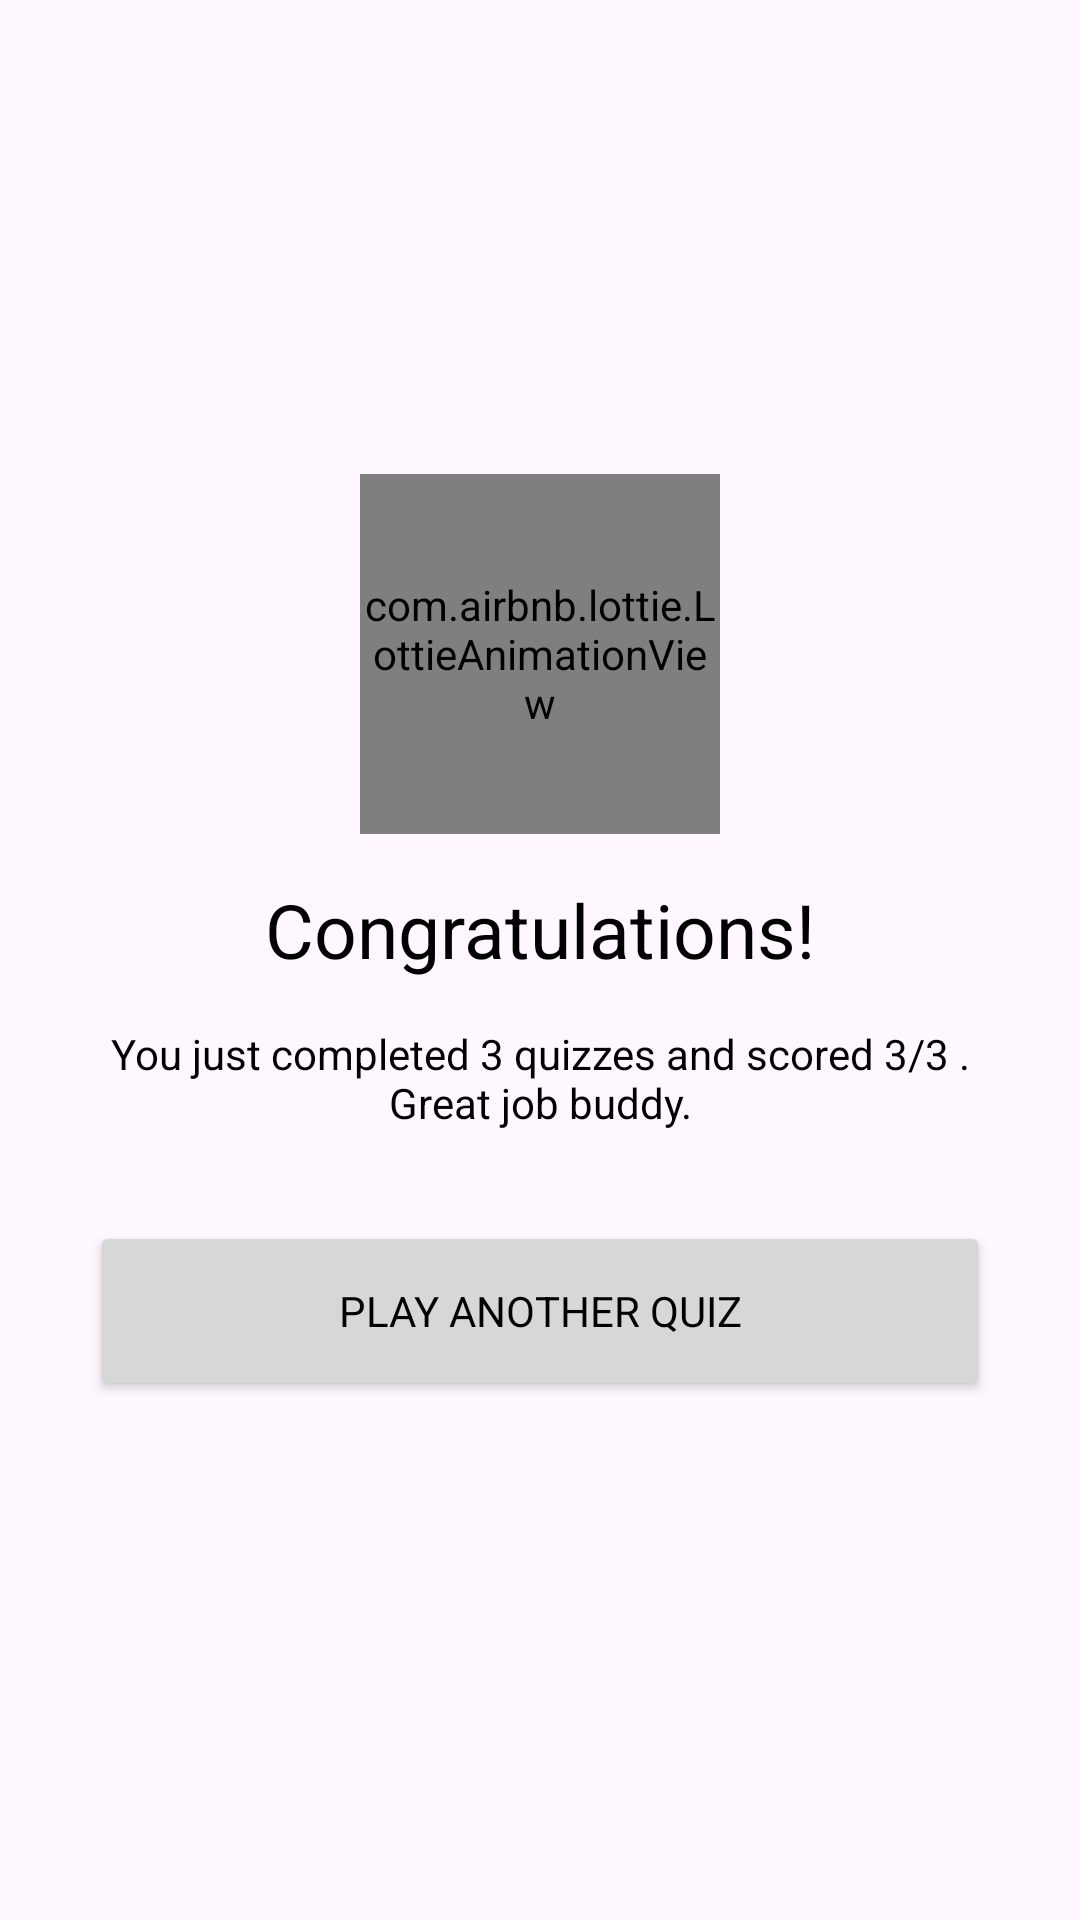

Write the Android layout XML for this screen, with the resource values it uses.
<!-- AndroidManifest.xml: application theme Theme.QuizzyBharat -->
<!-- res/layout/quiz_completed_dialog.xml -->
<?xml version="1.0" encoding="utf-8"?>
<LinearLayout xmlns:android="http://schemas.android.com/apk/res/android"
    android:layout_width="match_parent"
    xmlns:app="http://schemas.android.com/apk/res-auto"
    android:gravity="center"
    android:orientation="vertical"
    android:padding="15dp"
    android:layout_height="match_parent">

    <RelativeLayout
        android:layout_width="120dp"
        android:layout_height="120dp">
        <com.airbnb.lottie.LottieAnimationView
            android:layout_width="120dp"
            android:layout_height="120dp"
            app:lottie_fileName="bg_popups.json"
            app:lottie_autoPlay="true"
            app:lottie_loop="true"/>

        <com.airbnb.lottie.LottieAnimationView
            android:layout_width="120dp"
            android:layout_height="120dp"
            app:lottie_fileName="medel.json"
            app:lottie_autoPlay="true"
            app:lottie_loop="true"/>
    </RelativeLayout>


    <TextView
        android:layout_width="wrap_content"
        android:layout_height="wrap_content"
        android:layout_marginTop="15dp"
        android:text="Congratulations!"
        android:textSize="25sp"
        />

    <TextView
        android:layout_width="wrap_content"
        android:layout_height="wrap_content"
        android:layout_margin="15dp"
        android:id="@+id/message"
        android:text="You just completed 3 quizzes and scored 3/3 . Great job buddy."
        android:gravity="center"
        android:layout_marginLeft="35dp"
        android:layout_marginRight="35dp"/>
    <Button
        android:layout_width="match_parent"
        android:layout_height="60dp"
        android:text="Play Another Quiz"
        android:textColor="@color/black"
        app:cornerRadius="10dp"
        android:id="@+id/button"
        android:layout_margin="15dp"/>
</LinearLayout>
<!-- resources referenced by this layout -->
<resources>
  <color name="black">#FF000000</color>
  <style name="Theme.QuizzyBharat" parent="Base.Theme.QuizzyBharat" />
  <style name="Base.Theme.QuizzyBharat" parent="Theme.Material3.DayNight.NoActionBar">
          
          <item name="colorAccent">@color/green</item>
          <item name="android:textColor">@color/black</item>
          <item name="fontFamily">@font/inter_medium</item>
          <item name="colorPrimary">@color/green</item>
          <item name="colorPrimaryDark">@color/darkGreen</item>
          <item name="colorControlNormal">@color/lightGreen</item>
  
          
      </style>
  <color name="green">#05D532</color>
  <color name="darkGreen">#087732</color>
  <color name="lightGreen">#8AFBB5</color>
</resources>
